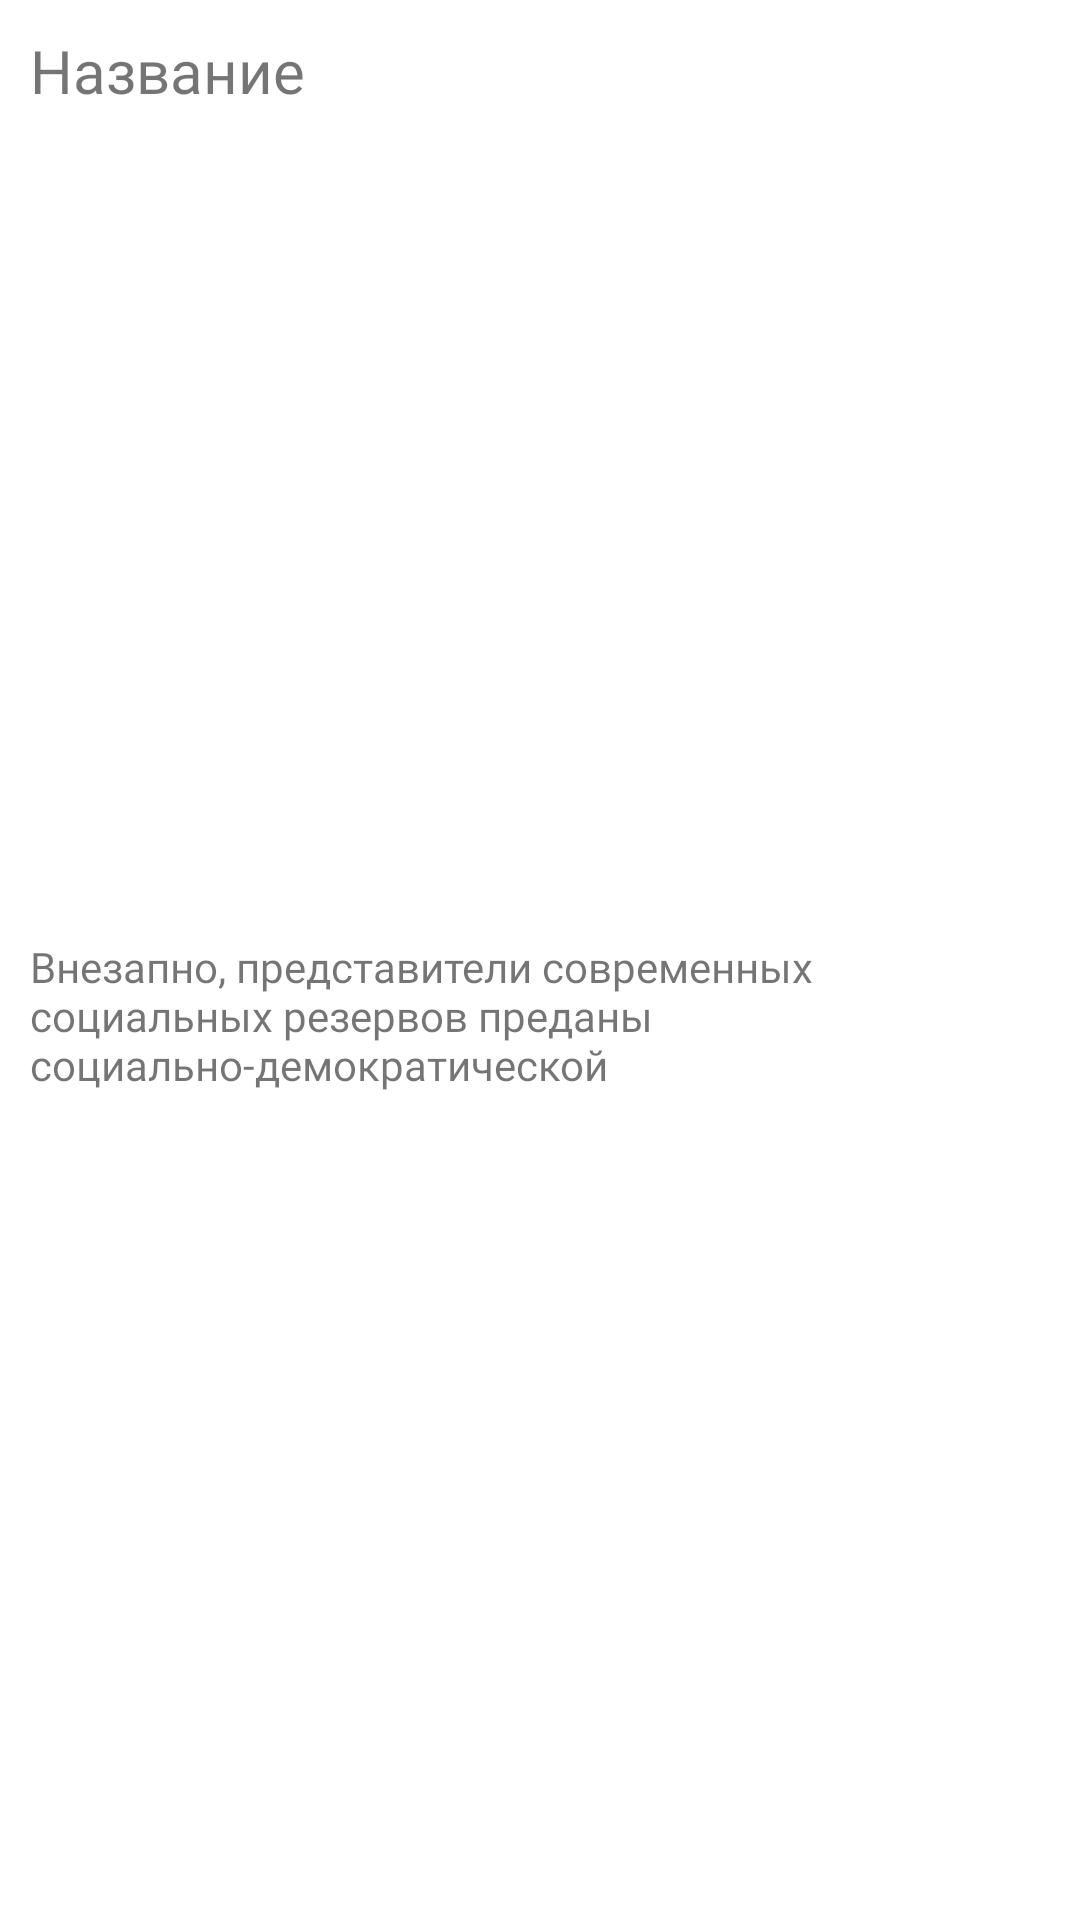

Layout XML and referenced resources for this Android screen:
<!-- AndroidManifest.xml: application theme Theme.SocialRUTravel -->
<!-- res/layout/search_city_item.xml -->
<?xml version="1.0" encoding="utf-8"?>
<androidx.constraintlayout.widget.ConstraintLayout xmlns:android="http://schemas.android.com/apk/res/android"
    xmlns:app="http://schemas.android.com/apk/res-auto"
    android:layout_width="match_parent"
    android:layout_height="wrap_content">

    <TextView
        android:layout_margin="10dp"
        android:id="@+id/cityName"
        android:layout_width="wrap_content"
        android:layout_height="wrap_content"
        android:text="Название"
        android:textSize="20dp"
        android:fontFamily="@font/inter_medium"
        app:layout_constraintStart_toStartOf="parent"
        app:layout_constraintTop_toTopOf="parent" />

    <TextView
        android:id="@+id/cityTitle"
        android:fontFamily="@font/inter"
        android:layout_width="wrap_content"
        android:layout_height="wrap_content"
        android:layout_marginVertical="5dp"
        android:layout_marginTop="5dp"
        android:maxLength="90"
        android:maxWidth="290dp"
        android:text="@string/title"
        app:layout_constraintBottom_toBottomOf="parent"
        app:layout_constraintStart_toStartOf="@+id/cityName"
        app:layout_constraintTop_toBottomOf="@+id/cityName" />
</androidx.constraintlayout.widget.ConstraintLayout>
<!-- resources referenced by this layout -->
<resources>
  <string name="title">Внезапно, представители современных социальных резервов преданы социально-демократической анафеме...</string>
  <style name="Theme.SocialRUTravel" parent="Theme.MaterialComponents.Light.NoActionBar">
          
          <item name="colorPrimary">@color/purple_500</item>
          <item name="colorPrimaryVariant">@color/purple_700</item>
          <item name="colorOnPrimary">@color/white</item>
          
          <item name="colorSecondary">@color/teal_200</item>
          <item name="colorSecondaryVariant">@color/teal_700</item>
          <item name="colorOnSecondary">@color/black</item>
          
          <item name="android:windowTranslucentStatus">true</item>
      </style>
  <color name="purple_500">#0D0C0C</color>
  <color name="purple_700">#FF3700B3</color>
  <color name="white">#FFFFFFFF</color>
  <color name="teal_200">#FF03DAC5</color>
  <color name="teal_700">#FF018786</color>
  <color name="black">#0D0C0C</color>
</resources>
